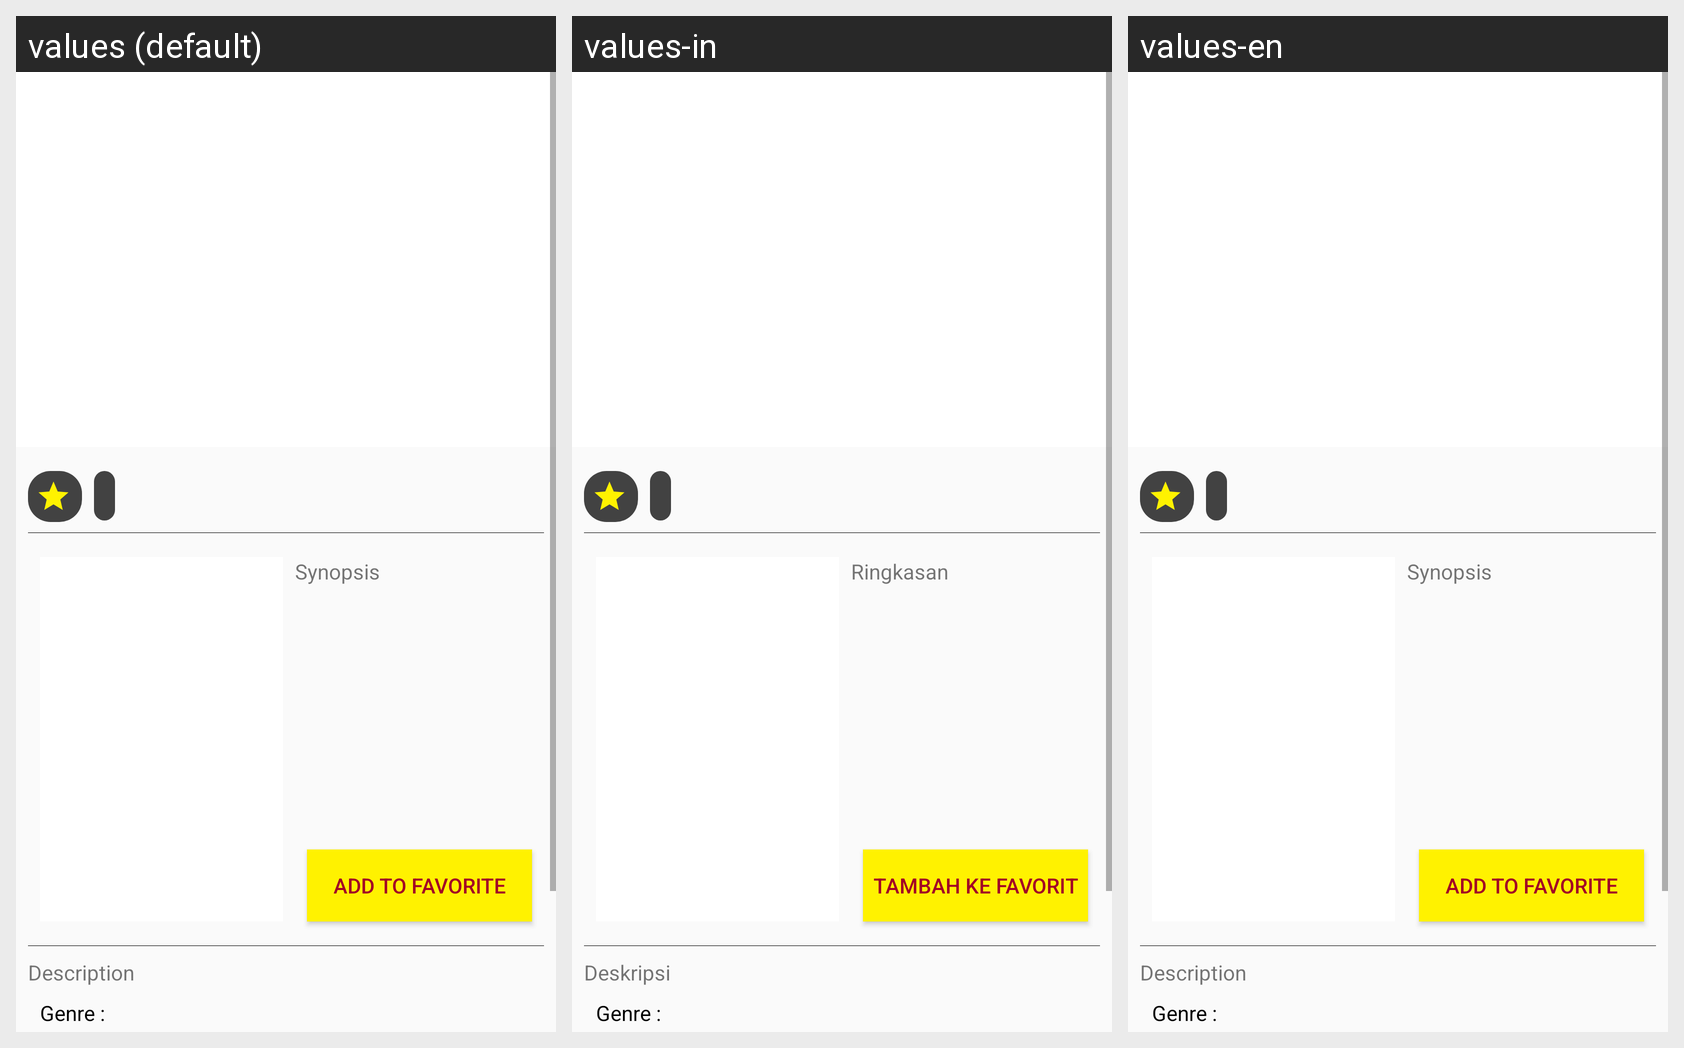

This grid shows one Android layout under several languages. Give, for every string resource on the screen, its name, the default text and each shown locale's text.
Android screen res/layout/activity_detail_movie.xml rendered under 3 locales, left to right: values (default), values-in, values-en. Device: Nexus 5 (rendered at 1080×1920; each locale shown at half size, 540×960, under a caption strip naming it); theme AppTheme.
Strings drawn on this screen, with the default value and each locale's value (text and hints the layout hard-codes, and strings that could not be matched under every locale, appear in the picture but are not listed):

synopsis
  values: Synopsis
  values-in: Ringkasan
  values-en: Synopsis

add_to_favorite
  values: ADD TO FAVORITE
  values-in: TAMBAH KE FAVORIT
  values-en: ADD TO FAVORITE

description
  values: Description
  values-in: Deskripsi
  values-en: Description

genre
  values: Genre :
  values-in: Genre :
  values-en: Genre :
